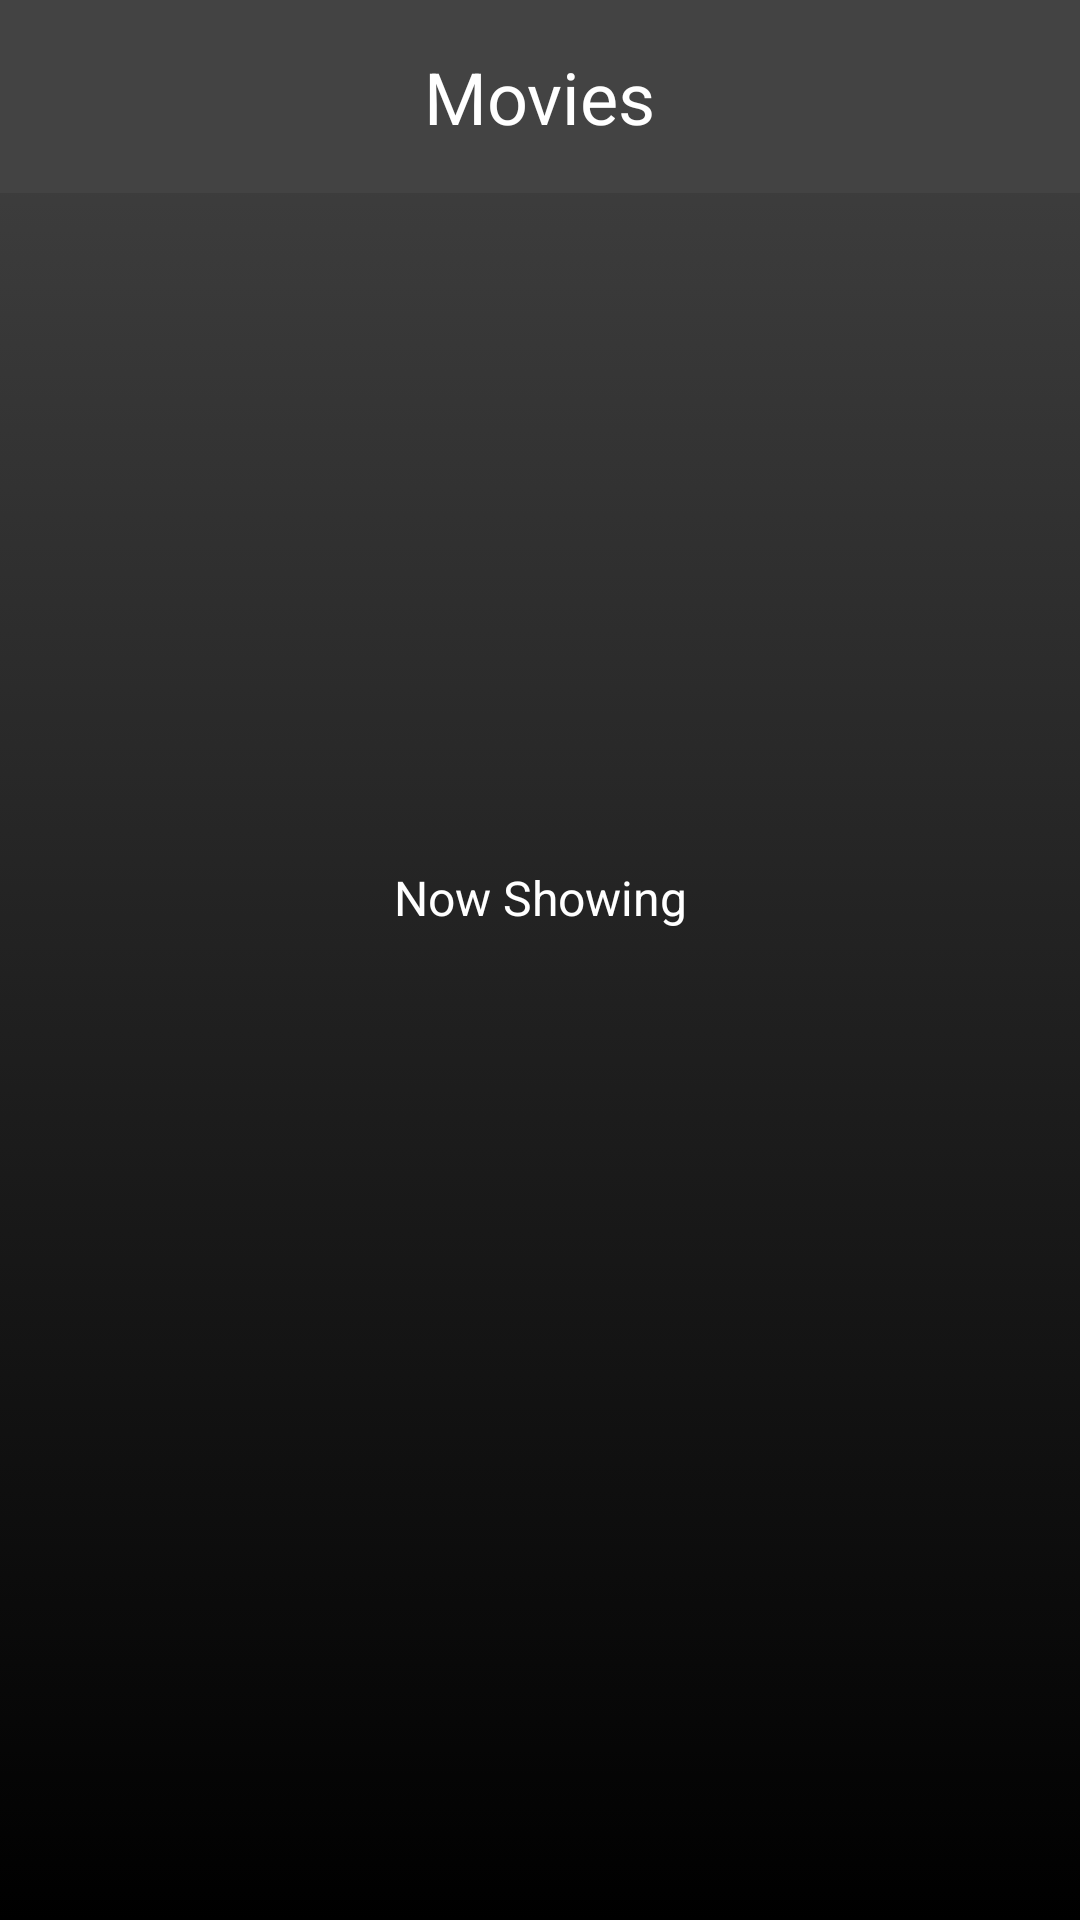

This screen was rendered from an Android layout file. Write that file and the resources it references.
<!-- AndroidManifest.xml: application theme Theme.Test -->
<!-- res/layout/activity_main.xml -->
<?xml version="1.0" encoding="utf-8"?>
<LinearLayout
    xmlns:android="http://schemas.android.com/apk/res/android"
    xmlns:app="http://schemas.android.com/apk/res-auto"
    xmlns:tools="http://schemas.android.com/tools"
    android:layout_width="match_parent"
    android:layout_height="match_parent"
    android:orientation="vertical"
    android:layout_margin="12dp"
    android:background="@drawable/gradient_background"
    tools:context=".ui.mainpagemovies.MainActivity">

    <include layout="@layout/toolbar">

    </include>

















    <androidx.recyclerview.widget.RecyclerView
        android:id="@+id/horizontal_recycler_view"
        android:layout_width="match_parent"
        android:layout_height="200dp"
        android:orientation="horizontal"
        android:scrollbars="horizontal"
        android:layout_margin="12dp"
        app:layoutManager="androidx.recyclerview.widget.LinearLayoutManager">
    </androidx.recyclerview.widget.RecyclerView>

    <TextView
        android:layout_width="match_parent"
        android:layout_height="wrap_content"
        android:textColor="@color/white"
        android:text="Now Showing"
        android:textSize="16sp"
        android:gravity="center"/>




    <androidx.recyclerview.widget.RecyclerView
        android:id="@+id/grid_recycle_view"
        android:layout_width="match_parent"
        android:layout_height="match_parent"
        android:layout_margin="12dp"
        app:layoutManager="androidx.recyclerview.widget.GridLayoutManager"
        >

    </androidx.recyclerview.widget.RecyclerView>






</LinearLayout>
<!-- res/layout/toolbar.xml (included above) -->
<?xml version="1.0" encoding="utf-8"?>
<RelativeLayout xmlns:android="http://schemas.android.com/apk/res/android"
    xmlns:app="http://schemas.android.com/apk/res-auto"
    android:layout_width="match_parent"
    android:layout_height="wrap_content"
    android:background="@color/colorPrimary">
    <RelativeLayout
        android:layout_width="match_parent"
        android:layout_height="wrap_content"
        android:padding="16dp">

        <ImageView
            android:layout_width="wrap_content"
            android:layout_height="wrap_content"
            android:src="@drawable/ic_baseline_menu_24"
            app:tint="@color/white">
        </ImageView>
        <TextView
            android:layout_width="wrap_content"
            android:layout_height="wrap_content"
            android:text="Movies"
            android:textSize="24dp"
            android:layout_centerHorizontal="true"
            android:textColor="@color/white">

        </TextView>

        <ImageView
            android:layout_width="wrap_content"
            android:layout_height="wrap_content"
            android:src="@drawable/ic_baseline_search_24"
            app:tint="@color/white"
            android:layout_alignParentEnd="true">

        </ImageView>
    </RelativeLayout>

</RelativeLayout>
<!-- resources referenced by this layout -->
<resources>
  <color name="colorPrimary">#434343</color>
  <color name="white">#FFFFFFFF</color>
  <!-- drawable gradient_background (drawable) -->
  <?xml version="1.0" encoding="utf-8"?>
  <selector xmlns:android="http://schemas.android.com/apk/res/android">
  
      <item>
          <shape>
              <gradient
                  android:angle = "90"
                  android:startColor = "#000000"
                  android:endColor="#434343"
                  android:type="linear"/>
          </shape>
      </item>
  </selector>
  <style name="Theme.Test" parent="Theme.MaterialComponents.DayNight.NoActionBar">
          
          <item name="colorPrimary">@color/colorPrimary</item>
          <item name="colorPrimaryVariant">@color/colorPrimary</item>
          <item name="colorOnPrimary">@color/white</item>
          
          <item name="colorSecondary">@color/teal_200</item>
          <item name="colorSecondaryVariant">@color/teal_700</item>
          <item name="colorOnSecondary">@color/black</item>
          
          <item name="android:statusBarColor" tools:targetApi="l">?attr/colorPrimaryVariant</item>
          
      </style>
  <color name="teal_200">#FF03DAC5</color>
  <color name="teal_700">#FF018786</color>
  <color name="black">#FF000000</color>
</resources>
